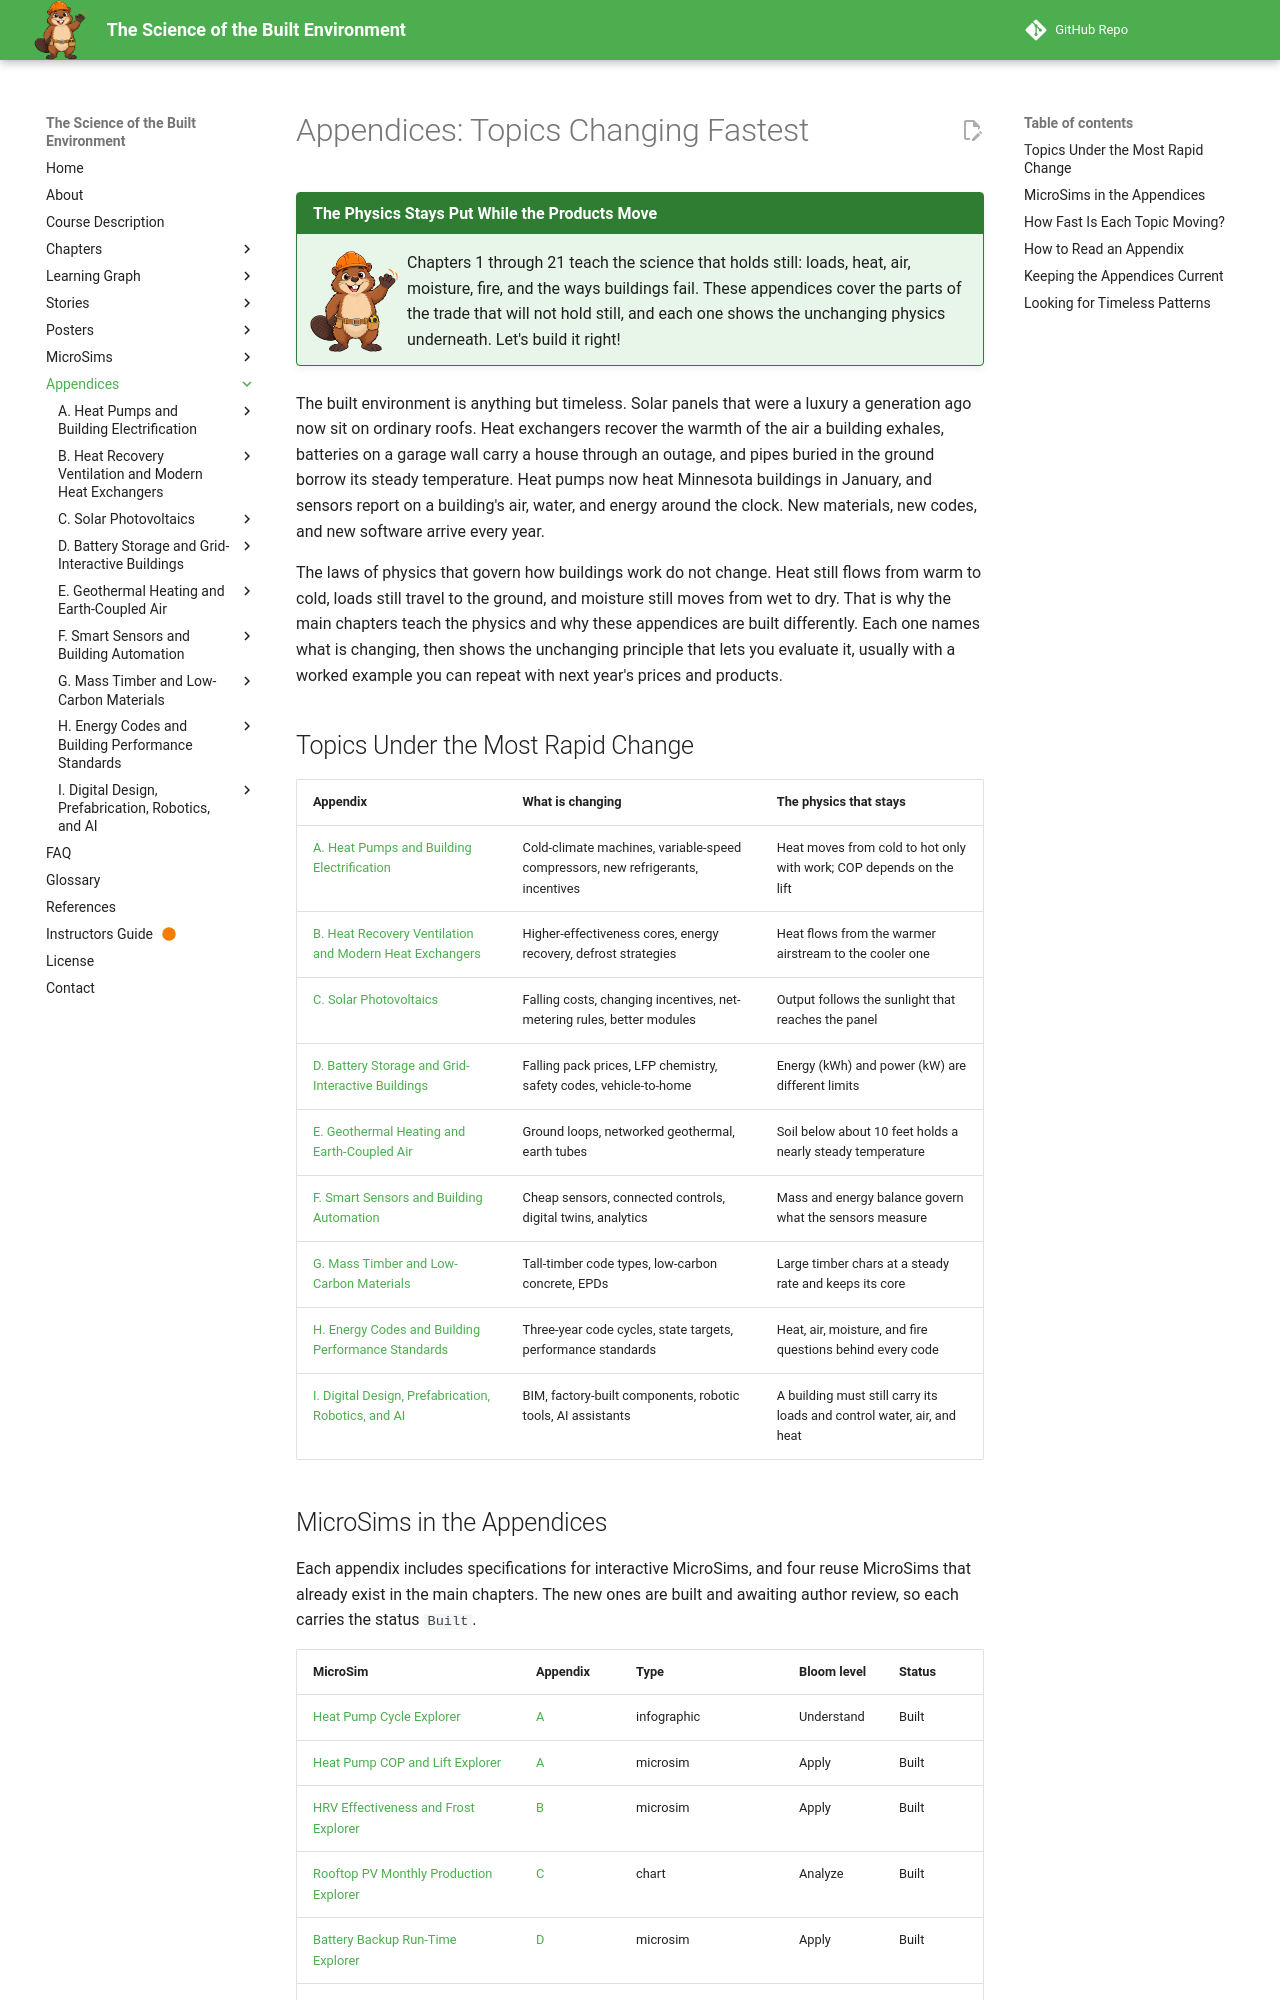

repository: dmccreary/science-of-the-built-envrionment · page: appendices/index.html · generator: mkdocs

---
title: "Appendices: Topics Changing Fastest"
description: "Nine areas of the building profession that are changing most rapidly, from heat pumps and solar panels to battery walls, geothermal loops, smart sensors, mass timber, codes, and AI, each paired with the unchanging physics beneath it."
last_reviewed: 2026-10-05
---

# Appendices: Topics Changing Fastest

!!! mascot-welcome "The Physics Stays Put While the Products Move"
    ![Beau waving welcome](../img/mascot/welcome.png){ class="mascot-admonition-img" }
    Chapters 1 through 21 teach the science that holds still: loads, heat, air, moisture, fire, and the ways buildings fail. These appendices cover the parts of the trade that will not hold still, and each one shows the unchanging physics underneath. Let's build it right!

The built environment is anything but timeless. Solar panels that were a luxury a generation ago now sit on ordinary roofs. Heat exchangers recover the warmth of the air a building exhales, batteries on a garage wall carry a house through an outage, and pipes buried in the ground borrow its steady temperature. Heat pumps now heat Minnesota buildings in January, and sensors report on a building's air, water, and energy around the clock. New materials, new codes, and new software arrive every year.

The laws of physics that govern how buildings work do not change. Heat still flows from warm to cold, loads still travel to the ground, and moisture still moves from wet to dry. That is why the main chapters teach the physics and why these appendices are built differently. Each one names what is changing, then shows the unchanging principle that lets you evaluate it, usually with a worked example you can repeat with next year's prices and products.

## Topics Under the Most Rapid Change

| Appendix | What is changing | The physics that stays |
|---|---|---|
| [A. Heat Pumps and Building Electrification](heat-pumps-electrification/index.md) | Cold-climate machines, variable-speed compressors, new refrigerants, incentives | Heat moves from cold to hot only with work; COP depends on the lift |
| [B. Heat Recovery Ventilation and Modern Heat Exchangers](heat-recovery-ventilation/index.md) | Higher-effectiveness cores, energy recovery, defrost strategies | Heat flows from the warmer airstream to the cooler one |
| [C. Solar Photovoltaics](solar-photovoltaics/index.md) | Falling costs, changing incentives, net-metering rules, better modules | Output follows the sunlight that reaches the panel |
| [D. Battery Storage and Grid-Interactive Buildings](battery-storage/index.md) | Falling pack prices, LFP chemistry, safety codes, vehicle-to-home | Energy (kWh) and power (kW) are different limits |
| [E. Geothermal Heating and Earth-Coupled Air](geothermal-ground-source/index.md) | Ground loops, networked geothermal, earth tubes | Soil below about 10 feet holds a nearly steady temperature |
| [F. Smart Sensors and Building Automation](smart-sensors-building-automation/index.md) | Cheap sensors, connected controls, digital twins, analytics | Mass and energy balance govern what the sensors measure |
| [G. Mass Timber and Low-Carbon Materials](mass-timber-low-carbon-materials/index.md) | Tall-timber code types, low-carbon concrete, EPDs | Large timber chars at a steady rate and keeps its core |
| [H. Energy Codes and Building Performance Standards](codes-performance-standards/index.md) | Three-year code cycles, state targets, performance standards | Heat, air, moisture, and fire questions behind every code |
| [I. Digital Design, Prefabrication, Robotics, and AI](digital-design-prefabrication-ai/index.md) | BIM, factory-built components, robotic tools, AI assistants | A building must still carry its loads and control water, air, and heat |
